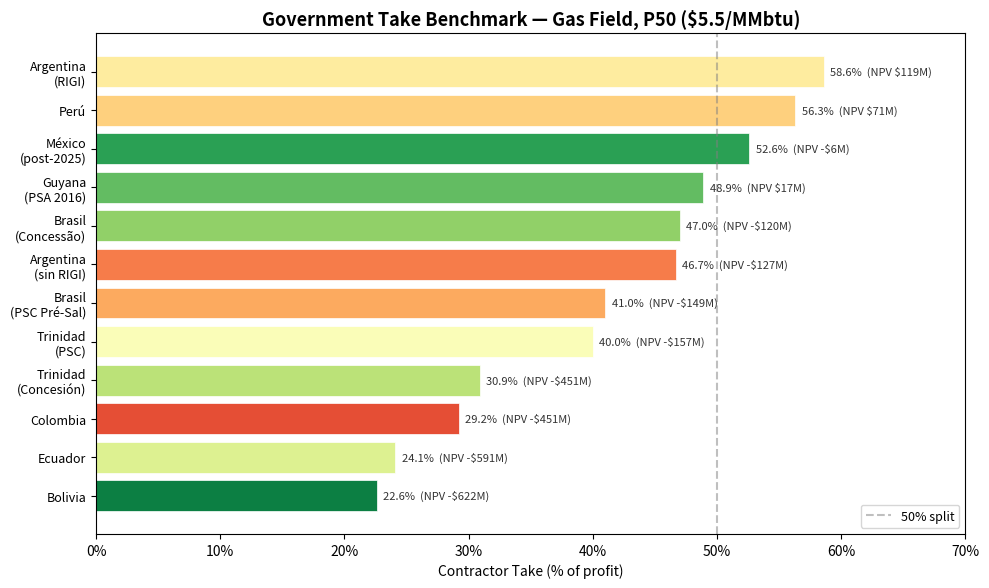

Generate this figure with matplotlib: (Note: this script raises an exception after producing the figure.)
"""
Visualization: Government Take DCF Results
Generates 4 publication-quality charts from the DCF model output
"""
import matplotlib
matplotlib.use('Agg')
import matplotlib.pyplot as plt
import matplotlib.ticker as mticker
import numpy as np

# ═══════════════════════════════════════════════════════════
# DATA — from DCF v2 model run
# ═══════════════════════════════════════════════════════════
# Format: (country, {price: {contractor_pct, npv_mm, govt_pct, revenue, govt_mm, ncf_mm}})
# P50 = $5.50/MMbtu, P90 = $3.50, P10 = $8.00

data = {
    "Argentina\n(RIGI)":       {"P90": (55.0, -424, 45.0, 3898, 1415, 1732), "P50": (58.6,  119, 41.4, 6125, 2224, 3150), "P10": (60.4,  798, 39.6, 8909, 3234, 4923)},
    "Argentina\n(sin RIGI)":   {"P90": (42.0, -580, 58.0, 3898, 1824, 1323), "P50": (46.7, -127, 53.3, 6125, 2866, 2508), "P10": (48.9,  440, 51.1, 8909, 4169, 3988)},
    "Bolivia":                 {"P90": (15.9, -896, 84.1, 3898, 2647,  499), "P50": (22.6, -622, 77.4, 6125, 4160, 1213), "P10": (25.8, -280, 74.2, 8909, 6052, 2106)},
    "Brasil\n(Concessão)":     {"P90": (42.4, -576, 57.6, 3898, 1814, 1333), "P50": (47.0, -120, 53.0, 6125, 2850, 2524), "P10": (49.2,  449, 50.8, 8909, 4146, 4012)},
    "Brasil\n(PSC Pré-Sal)":   {"P90": (40.3, -526, 59.7, 3898, 1878, 1268), "P50": (41.0, -149, 59.0, 6125, 3168, 2205), "P10": (41.4,  311, 58.6, 8909, 4781, 3377)},
    "Colombia":                {"P90": (31.9, -702, 68.1, 3898, 2143, 1003), "P50": (29.2, -451, 70.8, 6125, 3806, 1568), "P10": (25.0, -207, 75.0, 8909, 6120, 2038)},
    "Ecuador":                 {"P90": (17.5, -876, 82.5, 3898, 2596,  550), "P50": (24.1, -591, 75.9, 6125, 4080, 1293), "P10": (27.2, -236, 72.8, 8909, 5935, 2223)},
    "Guyana\n(PSA 2016)":      {"P90": (48.8, -416, 51.2, 3898, 1612, 1534), "P50": (48.9,   17, 51.1, 6125, 2748, 2626), "P10": (48.9,  549, 51.1, 8909, 4168, 3990)},
    "México\n(post-2025)":     {"P90": (48.4, -503, 51.6, 3898, 1622, 1524), "P50": (52.6,   -6, 47.4, 6125, 2549, 2824), "P10": (54.5,  616, 45.5, 8909, 3708, 4449)},
    "Perú":                    {"P90": (52.5, -455, 47.5, 3898, 1496, 1651), "P50": (56.3,   71, 43.7, 6125, 2350, 3023), "P10": (58.1,  727, 41.9, 8909, 3419, 4739)},
    "Trinidad\n(Concesión)":   {"P90": (24.9, -786, 75.1, 3898, 2362,  784), "P50": (30.9, -451, 69.1, 6125, 3712, 1661), "P10": (33.8,  -31, 66.2, 8909, 5400, 2757)},
    "Trinidad\n(PSC)":         {"P90": (40.0, -521, 60.0, 3898, 1888, 1259), "P50": (40.0, -157, 60.0, 6125, 3224, 2150), "P10": (40.0,  284, 60.0, 8909, 4895, 3263)},
}

countries = list(data.keys())
n = len(countries)
p50_ct = [data[c]["P50"][0] for c in countries]

# Sort by P50 contractor take
sorted_idx = np.argsort(p50_ct)
sorted_countries = [countries[i] for i in sorted_idx]
sorted_ct = [p50_ct[i] for i in sorted_idx]
sorted_npv = [data[c]["P50"][1] for c in sorted_countries]

# Color gradient: green (high take) to red (low take)
colors = plt.cm.RdYlGn(np.linspace(0.15, 0.95, n))[np.argsort(sorted_idx)]

plt.rcParams.update({
    'font.family': 'sans-serif',
    'font.size': 10,
    'axes.titlesize': 13,
    'axes.labelsize': 10,
    'figure.dpi': 150,
})


# ═══════════════════════════════════════════════════════════
# CHART 1: Contractor Take at P50 — Horizontal Bar
# ═══════════════════════════════════════════════════════════
fig, ax = plt.subplots(figsize=(10, 6))
bars = ax.barh(range(n), sorted_ct, color=colors, edgecolor='white', linewidth=0.5)
ax.set_yticks(range(n))
ax.set_yticklabels(sorted_countries, fontsize=9)
ax.set_xlabel('Contractor Take (% of profit)', fontsize=10)
ax.set_title(f'Government Take Benchmark — Gas Field, P50 (${5.50}/MMbtu)', fontsize=13, fontweight='bold')
ax.axvline(x=50, color='gray', linestyle='--', alpha=0.5, label='50% split')
ax.set_xlim(0, 70)
ax.xaxis.set_major_formatter(mticker.PercentFormatter())
# Value labels
for i, (ct, npv_val) in enumerate(zip(sorted_ct, sorted_npv)):
    color = 'white' if ct < 35 else '#333'
    npv_text = f'NPV ${npv_val:.0f}M' if npv_val >= 0 else f'NPV -${abs(npv_val):.0f}M'
    ax.text(ct + 0.5, i, f'{ct:.1f}%  ({npv_text})', va='center', fontsize=8, color=color if ct > 40 else '#333')
ax.legend(loc='lower right', fontsize=9)
plt.tight_layout()
fig.savefig('govtake-sudamerica/analysis/chart1_contractor_take.png', bbox_inches='tight')
plt.close()
print("✅ Chart 1: Contractor Take bar chart")


# ═══════════════════════════════════════════════════════════
# CHART 2: Sensitivity — Contractor Take at 3 Price Scenarios
# ═══════════════════════════════════════════════════════════
fig, ax = plt.subplots(figsize=(12, 6))
price_labels = ['$3.50\n(P90 low)', '$5.50\n(P50 base)', '$8.00\n(P10 high)']
x_positions = [0, 1, 2]
offsets = np.linspace(-0.25, 0.25, n)

for i, country in enumerate(countries):
    ct_values = [data[country][k][0] for k in ["P90", "P50", "P10"]]
    label = country.replace('\n', ' ')
    ax.plot(x_positions, ct_values, 'o-', linewidth=1.2, markersize=5, label=label, alpha=0.8)

ax.set_xticks(x_positions)
ax.set_xticklabels(price_labels, fontsize=9)
ax.set_ylabel('Contractor Take (%)', fontsize=10)
ax.set_title('Sensitivity: Contractor Take vs. Gas Price', fontsize=13, fontweight='bold')
ax.set_ylim(0, 70)
ax.yaxis.set_major_formatter(mticker.PercentFormatter())
ax.grid(axis='y', alpha=0.3)
# Highlight extremes
for i, country in enumerate(countries):
    ct_values = [data[country][k][0] for k in ["P90", "P50", "P10"]]
    label = country.replace('\n', ' ')
    if label in ['Perú', 'Argentina (RIGI)', 'Bolivia', 'Colombia']:
        ax.annotate(label, (x_positions[-1], ct_values[-1]), textcoords="offset points",
                    xytext=(5, 0), fontsize=8, fontweight='bold', alpha=0.9)
plt.tight_layout()
fig.savefig('govtake-sudamerica/analysis/chart2_sensitivity.png', bbox_inches='tight')
plt.close()
print("✅ Chart 2: Sensitivity to gas price")


# ═══════════════════════════════════════════════════════════
# CHART 3: NPV vs Contractor Take — Investability Matrix
# ═══════════════════════════════════════════════════════════
fig, ax = plt.subplots(figsize=(10, 7))
npv_values = [data[c]["P50"][1] for c in countries]
ct_values = [data[c]["P50"][0] for c in countries]
sizes = [data[c]["P50"][5] / 20 for c in countries]  # contractor NCF size

for i, country in enumerate(countries):
    label = country.replace('\n', ' ')
    ax.scatter(ct_values[i], npv_values[i], s=sizes[i], alpha=0.8, edgecolors='#333', linewidth=0.5)
    offset_y = 25 if npv_values[i] >= 0 else -45
    ax.annotate(label, (ct_values[i], npv_values[i]), textcoords="offset points",
                xytext=(0, offset_y), fontsize=8, ha='center', alpha=0.9)

ax.axhline(y=0, color='gray', linestyle='--', alpha=0.5)
ax.axvline(x=50, color='gray', linestyle='--', alpha=0.5)
# Quadrant labels
ax.text(60, 350, 'INVERTIBLE\nAlto retorno', ha='center', fontsize=9, alpha=0.3, fontweight='bold')
ax.text(35, 350, 'Solo a\nprecio alto', ha='center', fontsize=9, alpha=0.3, fontweight='bold')
ax.text(60, -300, 'Marginal\n(a precio bajo)', ha='center', fontsize=9, alpha=0.3, fontweight='bold')
ax.text(35, -300, 'INVIABLE\na P50', ha='center', fontsize=9, alpha=0.3, fontweight='bold')

ax.set_xlabel('Contractor Take (% of profit)', fontsize=10)
ax.set_ylabel('NPV @ 10% (USD millones)', fontsize=10)
ax.set_title('Investability Matrix: NPV vs Contractor Take (P50)', fontsize=13, fontweight='bold')
ax.xaxis.set_major_formatter(mticker.PercentFormatter())
ax.yaxis.set_major_formatter(mticker.FuncFormatter(lambda x, _: f'${x:.0f}M'))
ax.grid(alpha=0.2)
plt.tight_layout()
fig.savefig('govtake-sudamerica/analysis/chart3_npv_matrix.png', bbox_inches='tight')
plt.close()
print("✅ Chart 3: NPV investability matrix")


# ═══════════════════════════════════════════════════════════
# CHART 4: Waterfall — Where does $100 of revenue go?
# ═══════════════════════════════════════════════════════════
top3 = ['Perú', 'Argentina\n(RIGI)', 'Guyana\n(PSA 2016)']
bottom3 = ['Bolivia', 'Ecuador', 'Colombia']
selected = top3 + bottom3

fig, axes = plt.subplots(2, 3, figsize=(14, 8))
axes = axes.flatten()

for idx, country in enumerate(selected):
    ax = axes[idx]
    d = data[country]["P50"]
    revenue = d[3]  # total revenue
    govt_mm = d[4]
    ncf_mm = d[5]
    costs = revenue - govt_mm - ncf_mm

    # Stacked bar: costs, government, contractor
    bar_width = 0.5
    ax.bar(0, costs, bar_width, color='#cbd5e1', label='Costs (CAPEX+OPEX)')
    ax.bar(0, govt_mm, bar_width, bottom=costs, color='#ef4444', alpha=0.85, label='Government Take')
    ax.bar(0, ncf_mm, bar_width, bottom=costs+govt_mm, color='#22c55e', alpha=0.85, label='Contractor NCF')

    # Percentage labels
    total = costs + govt_mm + ncf_mm
    pct_govt = govt_mm / total * 100
    pct_ct = ncf_mm / total * 100
    ax.text(0, costs/2, f'Costs', ha='center', fontsize=8, color='#475569', fontweight='bold')
    ax.text(0, costs + govt_mm/2, f'Govt\n{pct_govt:.0f}%', ha='center', fontsize=9, color='white', fontweight='bold')
    ax.text(0, costs + govt_mm + ncf_mm/2, f'NCF\n{pct_ct:.0f}%', ha='center', fontsize=9, color='white', fontweight='bold')

    ax.set_title(country.replace('\n', ' '), fontsize=10, fontweight='bold')
    ax.set_xticks([])
    ax.set_ylim(0, total * 1.05)
    if idx == 0:
        ax.legend(loc='upper right', fontsize=7)

fig.suptitle('Where Does $1 of Revenue Go? — P50 ($5.50/MMbtu)', fontsize=13, fontweight='bold', y=1.01)
plt.tight_layout()
fig.savefig('govtake-sudamerica/analysis/chart4_waterfall.png', bbox_inches='tight')
plt.close()
print("✅ Chart 4: Revenue waterfall")


print("\n🎨 All 4 charts saved to govtake-sudamerica/analysis/")
